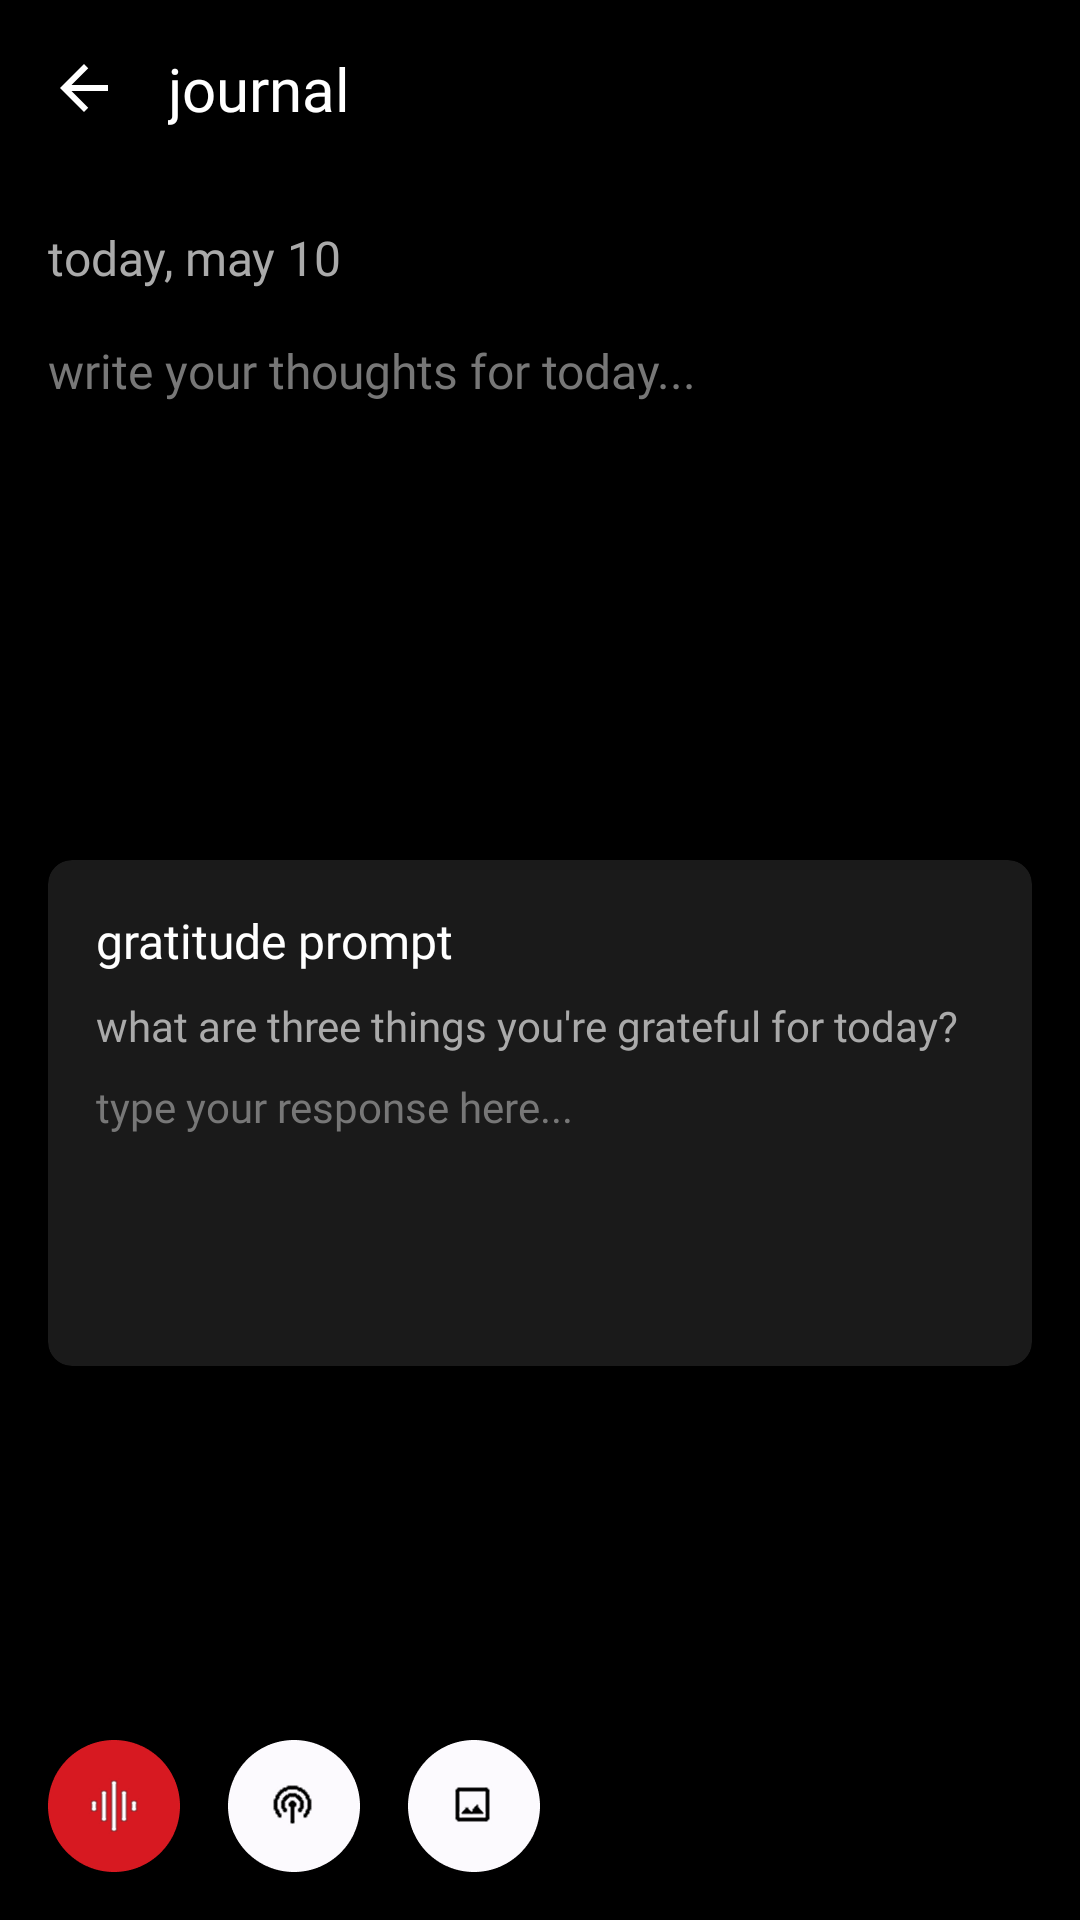

Here is an Android app screen rendered from its layout file. Give the layout XML and the strings, colors and styles it references.
<!-- AndroidManifest.xml: activity theme Theme.Juno.NoActionBar -->
<!-- res/layout/activity_journal.xml -->
<?xml version="1.0" encoding="utf-8"?>
<androidx.coordinatorlayout.widget.CoordinatorLayout xmlns:android="http://schemas.android.com/apk/res/android"
    xmlns:app="http://schemas.android.com/apk/res-auto"
    xmlns:tools="http://schemas.android.com/tools"
    android:layout_width="match_parent"
    android:layout_height="match_parent"
    android:background="#000000"
    tools:context=".JournalActivity">

    <LinearLayout
        android:layout_width="match_parent"
        android:layout_height="match_parent"
        android:orientation="vertical">

        
        <RelativeLayout
            android:id="@+id/journal_top_bar"
            android:layout_width="match_parent"
            android:layout_height="wrap_content"
            android:padding="16dp">

            <ImageButton
                android:id="@+id/journal_back_button"
                android:layout_width="24dp"
                android:layout_height="24dp"
                android:layout_alignParentStart="true"
                android:layout_centerVertical="true"
                android:background="?attr/selectableItemBackgroundBorderless"
                android:contentDescription="Back"
                android:src="@drawable/ic_back"
                android:tint="#FFFFFF" />

            <TextView
                android:id="@+id/journal_title"
                android:layout_width="wrap_content"
                android:layout_height="wrap_content"
                android:layout_centerVertical="true"
                android:layout_marginStart="16dp"
                android:layout_toEndOf="@id/journal_back_button"
                android:fontFamily="@font/dots_all_for_now_jl_family"
                android:text="journal"
                android:textColor="#FFFFFF"
                android:textSize="20sp" />

            <ImageButton
                android:id="@+id/journal_delete_button"
                android:layout_width="25dp"
                android:layout_height="25dp"
                android:layout_centerVertical="true"
                android:layout_marginEnd="16dp"
                android:layout_toStartOf="@id/journal_save_button"
                android:background="?attr/selectableItemBackgroundBorderless"
                android:contentDescription="Delete"
                android:scaleType="fitCenter"
                android:src="@drawable/delete"
                android:tint="#FFFFFF"
                android:visibility="gone" />

            <ImageButton
                android:id="@+id/journal_save_button"
                android:layout_width="20dp"
                android:layout_height="20dp"
                android:layout_alignParentEnd="true"
                android:layout_centerVertical="true"
                android:background="?attr/selectableItemBackgroundBorderless"
                android:contentDescription="Save"
                android:scaleType="fitCenter"
                android:src="@drawable/save"
                android:tint="#FFFFFF" />
        </RelativeLayout>

        
        <ScrollView
            android:layout_width="match_parent"
            android:layout_height="0dp"
            android:layout_weight="1"
            android:fillViewport="true">

            <LinearLayout
                android:layout_width="match_parent"
                android:layout_height="wrap_content"
                android:orientation="vertical"
                android:padding="16dp">

                
                <TextView
                    android:id="@+id/journal_date"
                    android:layout_width="match_parent"
                    android:layout_height="wrap_content"
                    android:fontFamily="@font/dots_all_for_now_jl_family"
                    android:text="today, may 10"
                    android:textColor="#AAAAAA"
                    android:textSize="16sp" />

                
                <TextView
                    android:id="@+id/journal_last_updated"
                    android:layout_width="match_parent"
                    android:layout_height="wrap_content"
                    android:layout_marginTop="4dp"
                    android:fontFamily="@font/dots_all_for_now_jl_family"
                    android:text="last edited: may 10, 4:30 pm"
                    android:textColor="#888888"
                    android:textSize="12sp"
                    android:visibility="gone" />

                
                <EditText
                    android:id="@+id/journal_entry"
                    android:layout_width="match_parent"
                    android:layout_height="wrap_content"
                    android:layout_marginTop="16dp"
                    android:background="@null"
                    android:fontFamily="@font/dots_all_for_now_jl_family"
                    android:gravity="top|start"
                    android:hint="write your thoughts for today..."
                    android:inputType="textMultiLine"
                    android:minHeight="150dp"
                    android:textColor="#FFFFFF"
                    android:textColorHint="#777777"
                    android:textSize="16sp" />

                
                <androidx.cardview.widget.CardView
                    android:layout_width="match_parent"
                    android:layout_height="wrap_content"
                    android:layout_marginTop="24dp"
                    app:cardBackgroundColor="#1A1A1A"
                    app:cardCornerRadius="8dp"
                    app:cardElevation="0dp">

                    <LinearLayout
                        android:layout_width="match_parent"
                        android:layout_height="wrap_content"
                        android:orientation="vertical"
                        android:padding="16dp">

                        <TextView
                            android:layout_width="match_parent"
                            android:layout_height="wrap_content"
                            android:fontFamily="@font/dots_all_for_now_jl_family"
                            android:text="gratitude prompt"
                            android:textColor="#FFFFFF"
                            android:textSize="16sp" />

                        <TextView
                            android:id="@+id/gratitude_prompt"
                            android:layout_width="match_parent"
                            android:layout_height="wrap_content"
                            android:layout_marginTop="8dp"
                            android:fontFamily="@font/dots_all_for_now_jl_family"
                            android:text="what are three things you're grateful for today?"
                            android:textColor="#AAAAAA"
                            android:textSize="14sp" />

                        <EditText
                            android:id="@+id/gratitude_entry"
                            android:layout_width="match_parent"
                            android:layout_height="wrap_content"
                            android:layout_marginTop="8dp"
                            android:background="@null"
                            android:fontFamily="@font/dots_all_for_now_jl_family"
                            android:gravity="top|start"
                            android:hint="type your response here..."
                            android:inputType="textMultiLine"
                            android:minHeight="80dp"
                            android:textColor="#FFFFFF"
                            android:textColorHint="#777777"
                            android:textSize="14sp" />
                    </LinearLayout>
                </androidx.cardview.widget.CardView>

                
                <androidx.cardview.widget.CardView
                    android:id="@+id/journal_image_card"
                    android:layout_width="match_parent"
                    android:layout_height="wrap_content"
                    android:layout_marginTop="24dp"
                    android:visibility="gone"
                    app:cardBackgroundColor="#1A1A1A"
                    app:cardCornerRadius="8dp"
                    app:cardElevation="0dp">

                    <RelativeLayout
                        android:layout_width="match_parent"
                        android:layout_height="wrap_content">

                        <ImageView
                            android:id="@+id/journal_image"
                            android:layout_width="match_parent"
                            android:layout_height="200dp"
                            android:contentDescription="Journal Image"
                            android:scaleType="centerCrop" />

                        <ImageButton
                            android:id="@+id/remove_image_button"
                            android:layout_width="32dp"
                            android:layout_height="32dp"
                            android:layout_alignParentEnd="true"
                            android:layout_margin="8dp"
                            android:background="@drawable/circle_background"
                            android:contentDescription="Remove Image"
                            android:src="@android:drawable/ic_menu_close_clear_cancel"
                            android:tint="#FFFFFF" />
                    </RelativeLayout>
                </androidx.cardview.widget.CardView>

            </LinearLayout>
        </ScrollView>

        
        <LinearLayout
            android:layout_width="match_parent"
            android:layout_height="wrap_content"
            android:background="#000000"
            android:orientation="horizontal"
            android:padding="16dp">

            <ImageButton
                android:id="@+id/voice_input_button"
                android:layout_width="44dp"
                android:layout_height="44dp"
                android:layout_marginEnd="16dp"
                android:background="?attr/selectableItemBackgroundBorderless"
                android:contentDescription="Voice Input"
                android:scaleType="fitCenter"
                android:src="@drawable/voice" />

            <ImageButton
                android:id="@+id/text_to_speech_button"
                android:layout_width="44dp"
                android:layout_height="44dp"
                android:layout_marginEnd="16dp"
                android:background="?attr/selectableItemBackgroundBorderless"
                android:contentDescription="Read Aloud"
                android:scaleType="fitCenter"
                android:src="@drawable/speaker" />

            <ImageButton
                android:id="@+id/attach_image_button"
                android:layout_width="44dp"
                android:layout_height="44dp"
                android:background="?attr/selectableItemBackgroundBorderless"
                android:contentDescription="Attach Image"
                android:scaleType="fitCenter"
                android:src="@drawable/img_btn" />

        </LinearLayout>
    </LinearLayout>
</androidx.coordinatorlayout.widget.CoordinatorLayout>
<!-- resources referenced by this layout -->
<resources>
  <!-- drawable circle_background (drawable) -->
  <?xml version="1.0" encoding="utf-8"?>
  <shape xmlns:android="http://schemas.android.com/apk/res/android"
      android:shape="oval">
      <solid android:color="#2A2A2A" />
  </shape>
  <!-- drawable delete: png bitmap (drawable, 748 bytes) -->
  <!-- drawable ic_back (drawable) -->
  <vector xmlns:android="http://schemas.android.com/apk/res/android"
      android:width="24dp"
      android:height="24dp"
      android:viewportWidth="24"
      android:viewportHeight="24"
      android:tint="?attr/colorControlNormal">
    <path
        android:fillColor="@android:color/black"
        android:pathData="M20,11H7.83l5.59,-5.59L12,4l-8,8 8,8 1.41,-1.41L7.83,13H20v-2z"/>
  </vector>
  <!-- drawable img_btn: png bitmap (drawable, 3360 bytes) -->
  <!-- drawable speaker: png bitmap (drawable, 5221 bytes) -->
  <!-- drawable voice: png bitmap (drawable, 2845 bytes) -->
  <style name="Theme.Juno.NoActionBar">
          <item name="windowActionBar">false</item>
          <item name="windowNoTitle">true</item>
          <item name="android:windowFullscreen">true</item>
          <item name="android:windowContentOverlay">@null</item>
      </style>
</resources>
